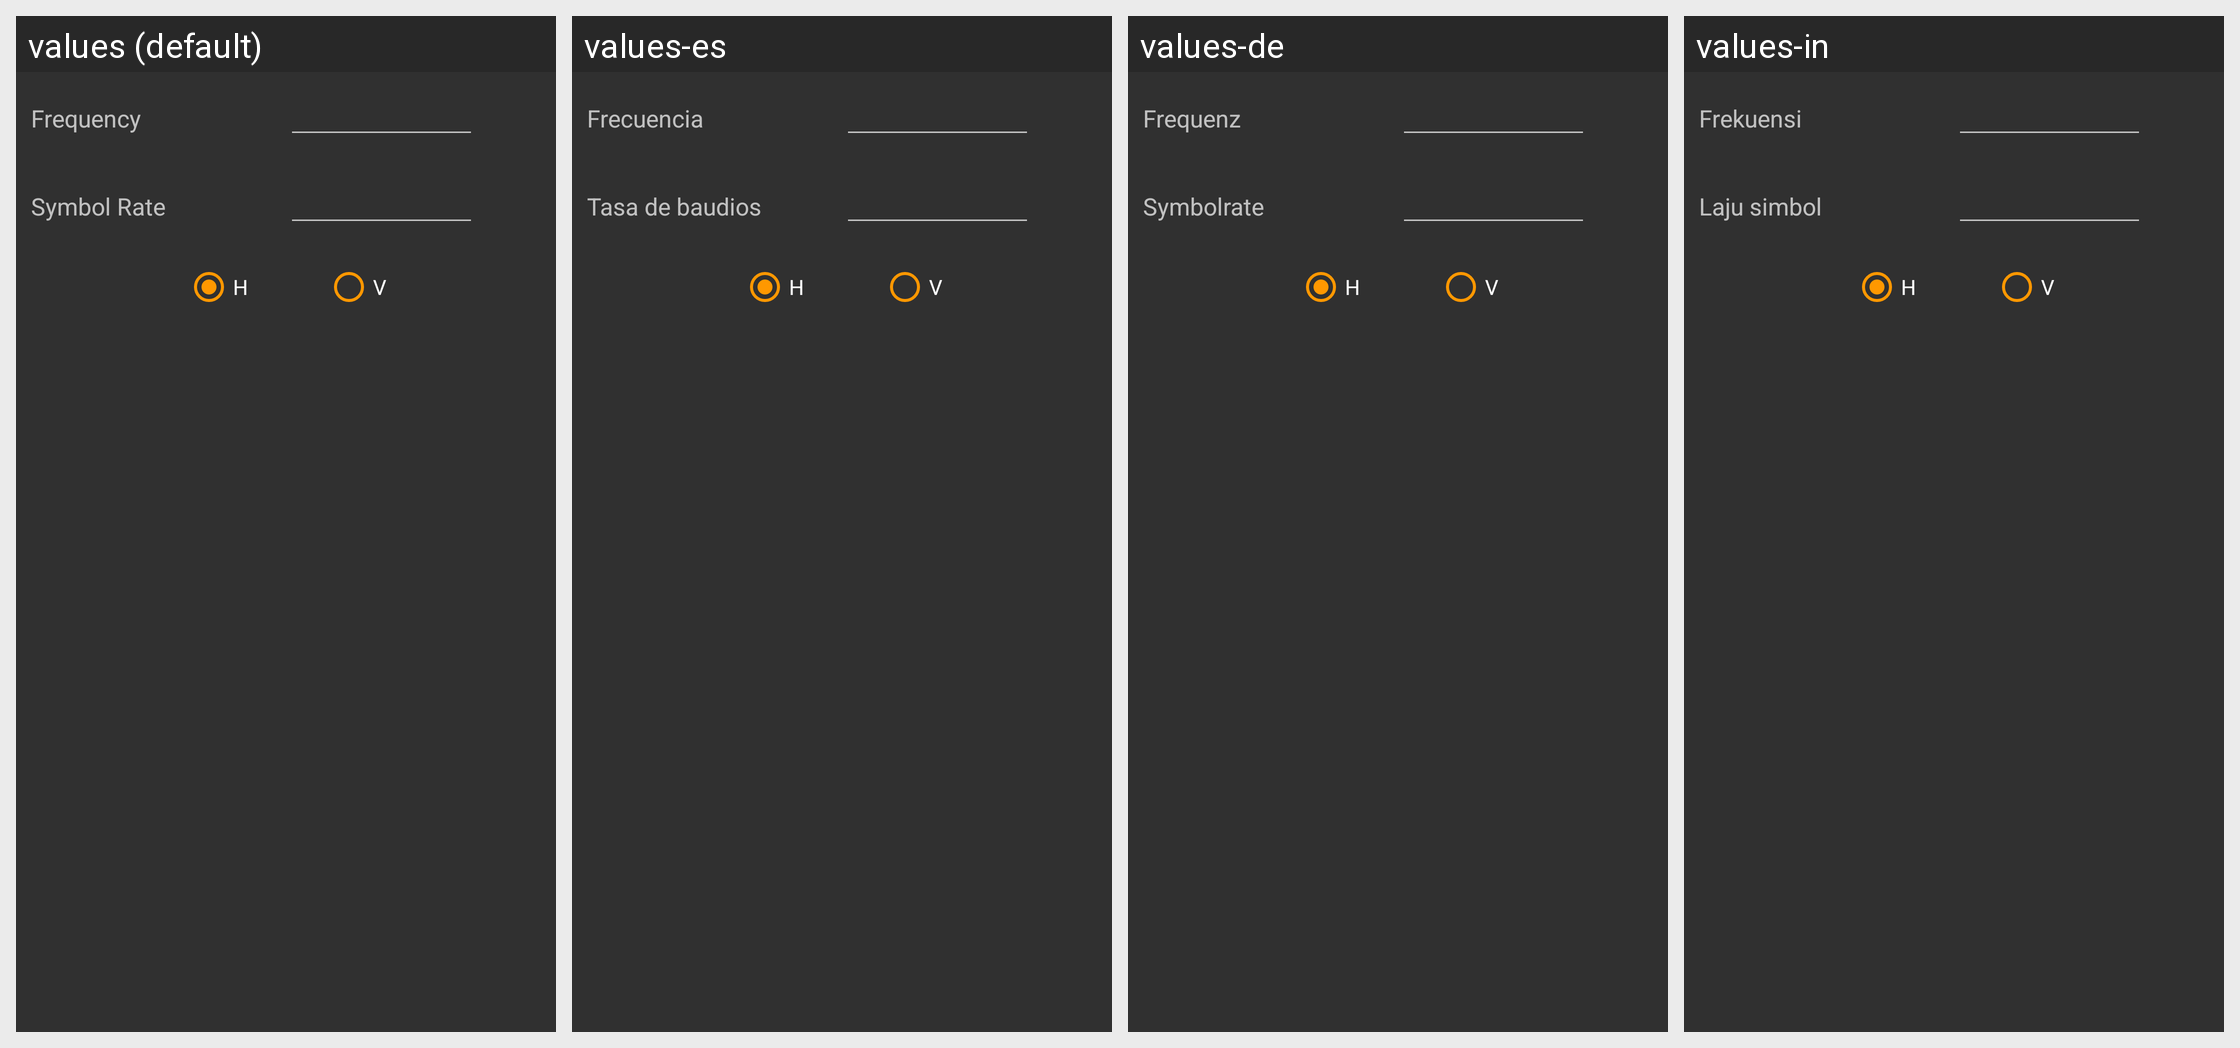

Translations of the strings shown on this Android screen, per locale in the grid:
Android screen res/layout/tp_input.xml rendered under 4 locales, left to right: values (default), values-es, values-de, values-in. Device: Nexus 5 (rendered at 1080×1920; each locale shown at half size, 540×960, under a caption strip naming it); theme me.
Other locales in the repository, not shown: values-ar, values-bn, values-en-rXC, values-fr, values-gl, values-ko, values-mr, values-my, values-pt, values-ru, values-ur, values-zh-rCN.
Strings drawn on this screen, with the default value and each locale's value (text and hints the layout hard-codes, and strings that could not be matched under every locale, appear in the picture but are not listed):

strFrequency
  values: Frequency
  values-es: Frecuencia
  values-de: Frequenz
  values-in: Frekuensi

strSymbolRate
  values: Symbol Rate
  values-es: Tasa de baudios
  values-de: Symbolrate
  values-in: Laju simbol

strH
  values: H
  values-es: H
  values-de: H
  values-in: H

strV
  values: V
  values-es: V
  values-de: V
  values-in: V
